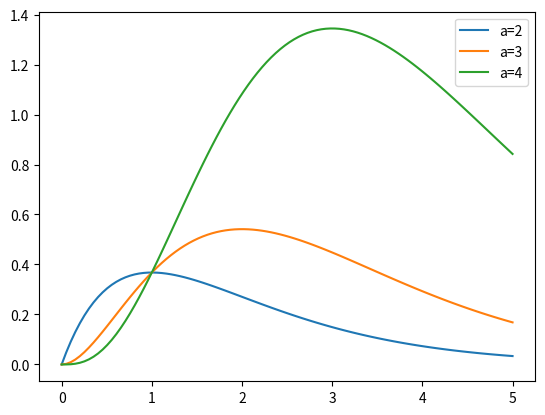

The matplotlib source for this figure:
import numpy as np
import matplotlib.pyplot as plt
from scipy.integrate import fixed_quad

def f(a,x):
    return x**(a-1)*np.exp(-x)

xvals = np.linspace(0,5,100)
a2 = [f(2,x) for x in xvals]
a3 = [f(3,x) for x in xvals]
a4 = [f(4,x) for x in xvals]
plt.plot(xvals,a2, label="a=2")
plt.plot(xvals,a3, label="a=3")
plt.plot(xvals,a4, label="a=4")
plt.legend()
plt.show()

def g(a,x):
    return np.exp((a - 1) * np.log(x) - x)

def gamma(a):
    c = a - 1  # From part c

    def integrand(z):
        x = (c * z) / (1 - z)
        dxdz = c / ((1 - z) ** 2)
        return g(a, x) * dxdz

    val, _ = fixed_quad(integrand, 0, 1, n=100)
    return val

print("Gamma(3/2) =",gamma(3/2))
print("Gamma(3) [2!] =",gamma(3))
print("Gamma(6) [5!] =",gamma(6))
print("Gamma(10) [9!] =",gamma(10))

#Gamma(3/2) = 0.886226961308722
#Gamma(3) [2!] = 2.0000000000000018
#Gamma(6) [5!] = 120.00000000000009
#Gamma(10) [9!] = 362880.00000000023
